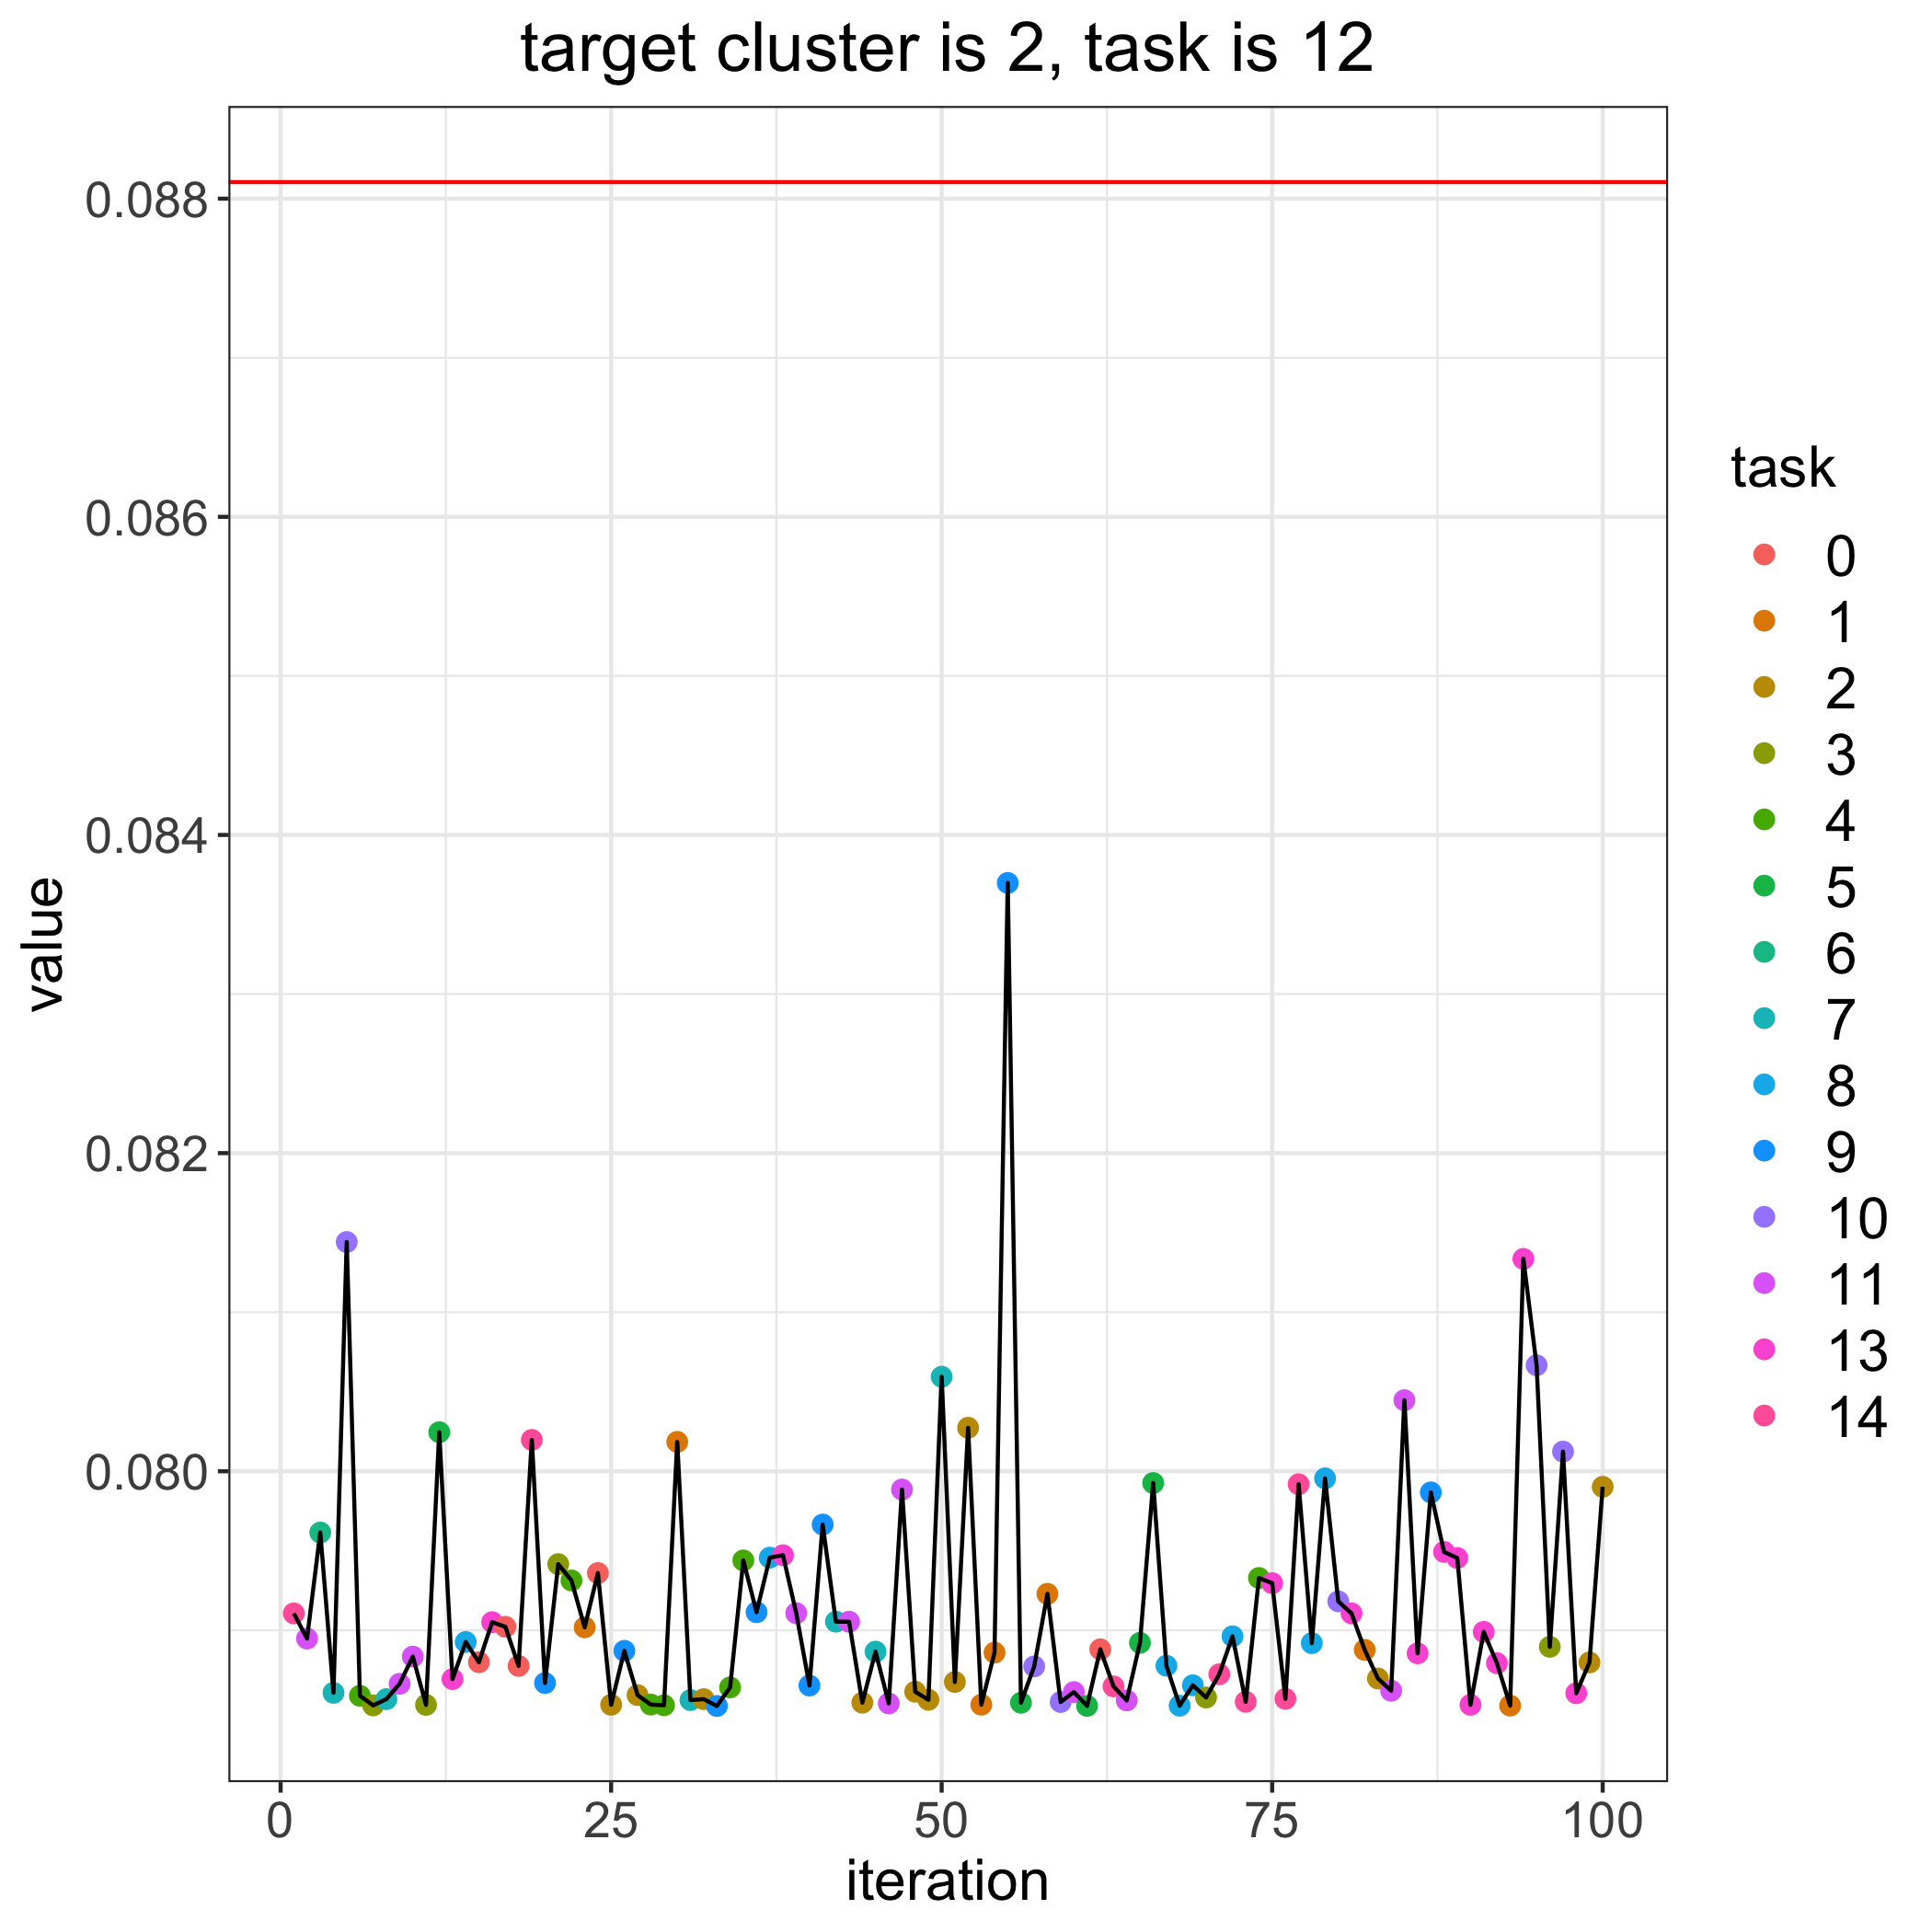

Values plotted in this chart, from the file beside it:
, losses, bandit_selects
0, 0.0881, 
1, 0.07911, 14.0
2, 0.07895, 11.0
3, 0.07961, 6.0
4, 0.07861, 7.0
5, 0.08144, 10.0
6, 0.07859, 4.0
7, 0.07853, 3.0
8, 0.07857, 7.0
9, 0.07866, 11.0
10, 0.07884, 11.0
11, 0.07853, 3.0
12, 0.08025, 5.0
13, 0.07869, 13.0
14, 0.07893, 8.0
15, 0.0788, 0.0
16, 0.07905, 13.0
17, 0.07902, 0.0
18, 0.07878, 0.0
19, 0.0802, 14.0
20, 0.07867, 9.0
21, 0.07942, 3.0
22, 0.07931, 4.0
23, 0.07902, 1.0
24, 0.07936, 0.0
25, 0.07853, 2.0
26, 0.07887, 9.0
27, 0.07859, 2.0
28, 0.07853, 4.0
29, 0.07853, 4.0
30, 0.08018, 1.0
31, 0.07856, 7.0
32, 0.07857, 2.0
33, 0.07852, 9.0
34, 0.07864, 4.0
35, 0.07944, 4.0
36, 0.07911, 9.0
37, 0.07946, 8.0
38, 0.07947, 13.0
39, 0.07911, 11.0
40, 0.07865, 9.0
41, 0.07967, 9.0
42, 0.07905, 7.0
43, 0.07905, 11.0
44, 0.07855, 2.0
45, 0.07887, 7.0
46, 0.07854, 11.0
47, 0.07989, 11.0
48, 0.07861, 2.0
49, 0.07856, 2.0
50, 0.08059, 7.0
51, 0.07868, 2.0
52, 0.08027, 2.0
53, 0.07853, 1.0
54, 0.07886, 1.0
55, 0.0837, 9.0
56, 0.07854, 5.0
57, 0.07877, 10.0
58, 0.07923, 1.0
59, 0.07855, 10.0
... 41 more rows
